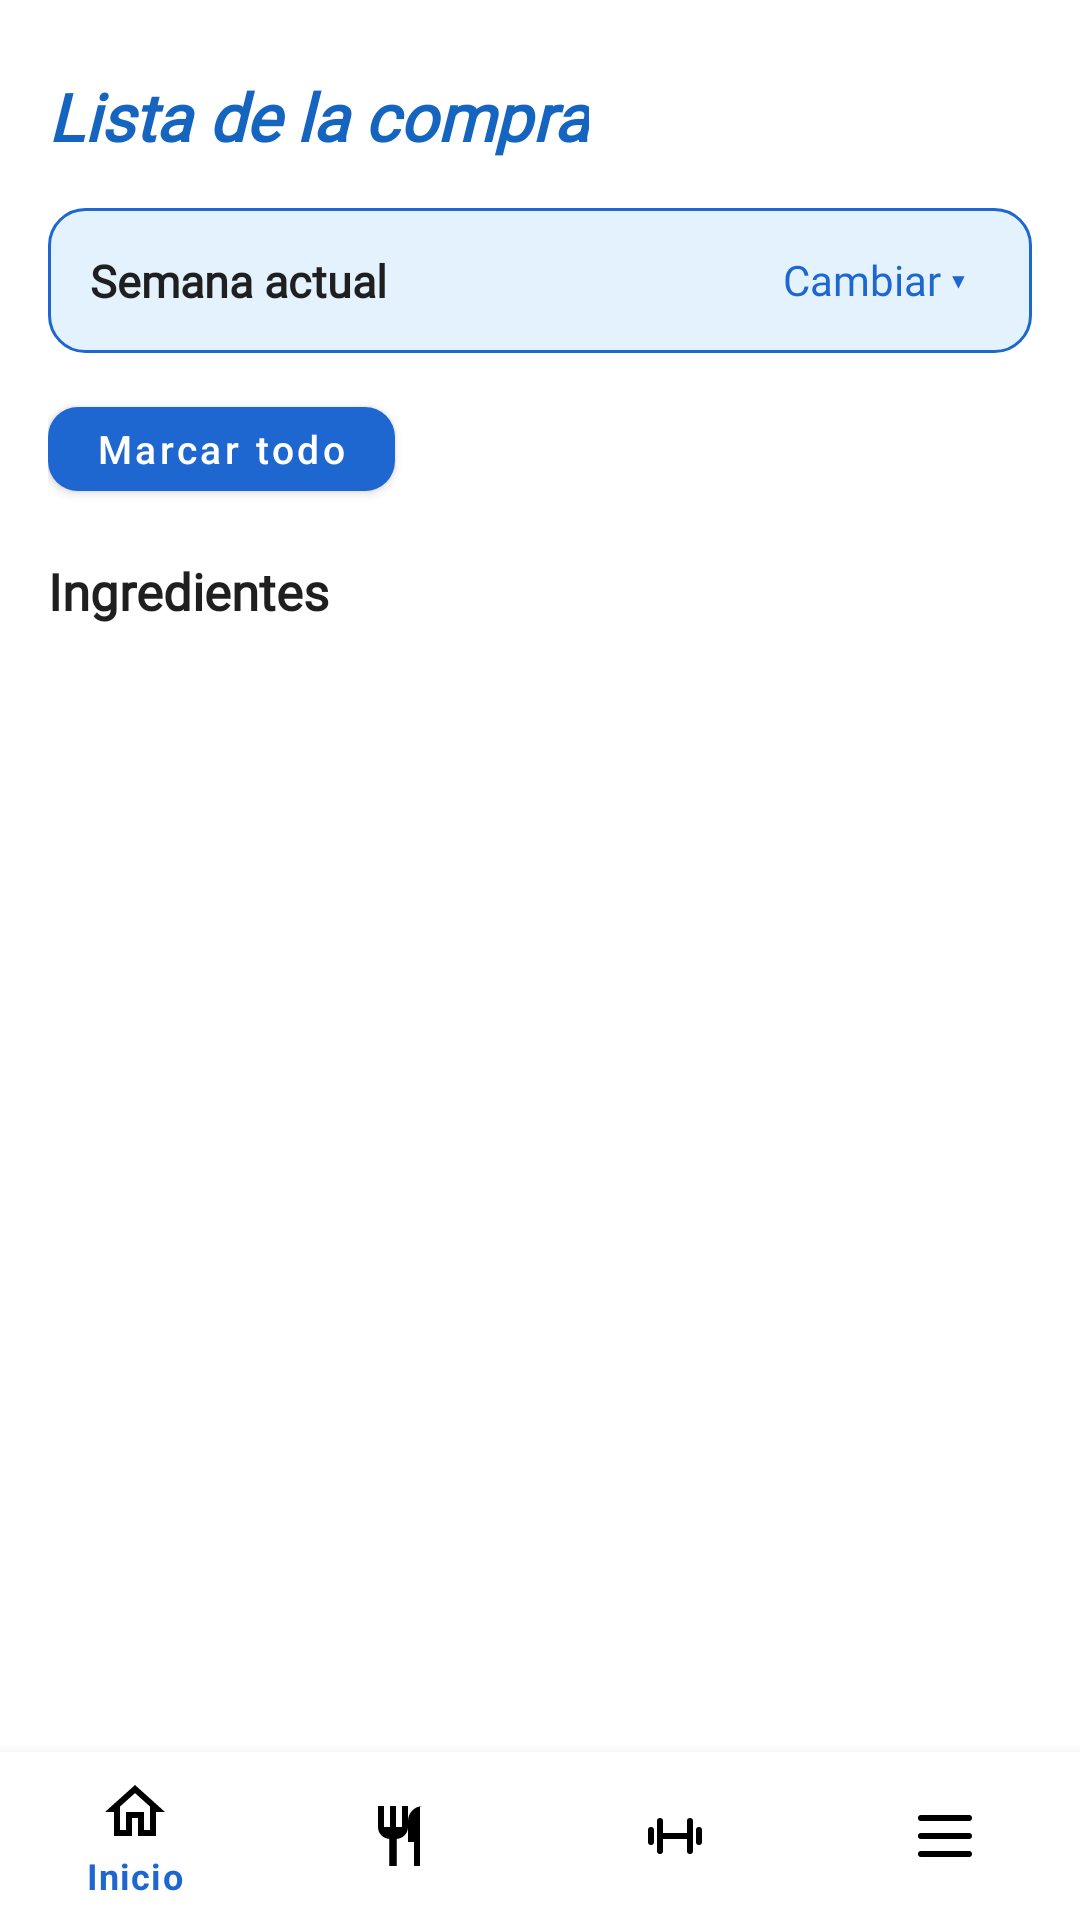

Layout XML and referenced resources for this Android screen:
<!-- AndroidManifest.xml: application theme Theme.FitnessPlanner -->
<!-- res/layout/activity_shopping_list.xml -->
<?xml version="1.0" encoding="utf-8"?>
<androidx.constraintlayout.widget.ConstraintLayout
    xmlns:android="http://schemas.android.com/apk/res/android"
    xmlns:app="http://schemas.android.com/apk/res-auto"
    android:layout_width="match_parent"
    android:layout_height="match_parent"
    android:background="@color/background">

    <androidx.core.widget.NestedScrollView
        android:layout_width="0dp"
        android:layout_height="0dp"
        android:clipToPadding="false"
        android:paddingBottom="16dp"
        app:layout_constraintTop_toTopOf="parent"
        app:layout_constraintBottom_toTopOf="@id/bottomNavigationView"
        app:layout_constraintStart_toStartOf="parent"
        app:layout_constraintEnd_toEndOf="parent">

        <LinearLayout
            android:orientation="vertical"
            android:paddingHorizontal="16dp"
            android:paddingTop="24dp"
            android:layout_width="match_parent"
            android:layout_height="wrap_content">

            <TextView
                android:text="Lista de la compra"
                android:textSize="22sp"
                android:textStyle="bold|italic"
                android:textColor="@color/blue"
                android:fontFamily="@font/inter_bold"
                android:layout_marginBottom="16dp"
                android:layout_width="wrap_content"
                android:layout_height="wrap_content" />

            <LinearLayout
                android:id="@+id/weekSelectorCard"
                android:background="@drawable/bg_week_selector"
                android:orientation="horizontal"
                android:gravity="center_vertical"
                android:padding="14dp"
                android:layout_marginBottom="12dp"
                android:layout_width="match_parent"
                android:layout_height="wrap_content">

                <TextView
                    android:id="@+id/tvWeekLabel"
                    android:text="Semana actual"
                    android:textSize="15sp"
                    android:textStyle="bold"
                    android:textColor="@color/text_primary"
                    android:fontFamily="@font/inter_bold"
                    android:layout_weight="1"
                    android:layout_width="0dp"
                    android:layout_height="wrap_content" />

                <TextView
                    android:id="@+id/btnChangeWeek"
                    android:text="Cambiar ▾"
                    android:textSize="14sp"
                    android:textColor="@color/primary"
                    android:fontFamily="@font/inter_medium"
                    android:background="?attr/selectableItemBackgroundBorderless"
                    android:clickable="true"
                    android:focusable="true"
                    android:paddingHorizontal="8dp"
                    android:layout_width="wrap_content"
                    android:layout_height="wrap_content" />
            </LinearLayout>

            <com.google.android.material.button.MaterialButton
                android:id="@+id/btnMarkAll"
                android:layout_width="wrap_content"
                android:layout_height="40dp"
                android:text="Marcar todo"
                android:textSize="13sp"
                android:textAllCaps="false"
                android:textColor="@color/on_accent"
                app:backgroundTint="@color/primary"
                app:cornerRadius="10dp"
                android:layout_marginBottom="16dp" />

            <TextView
                android:text="Ingredientes"
                android:textSize="17sp"
                android:textStyle="bold"
                android:textColor="@color/text_primary"
                android:fontFamily="@font/inter_bold"
                android:layout_marginBottom="10dp"
                android:layout_width="wrap_content"
                android:layout_height="wrap_content" />

            <ProgressBar
                android:id="@+id/progressBar"
                android:layout_width="wrap_content"
                android:layout_height="wrap_content"
                android:layout_gravity="center"
                android:visibility="gone" />

            <TextView
                android:id="@+id/tvEmptyState"
                android:text="No hay plan de comidas generado.\nGenera un plan primero para ver la lista."
                android:textSize="14sp"
                android:textColor="@color/dark_gray"
                android:fontFamily="@font/inter_regular"
                android:gravity="center"
                android:paddingVertical="32dp"
                android:visibility="gone"
                android:layout_width="match_parent"
                android:layout_height="wrap_content" />

            <androidx.recyclerview.widget.RecyclerView
                android:id="@+id/rvIngredients"
                android:layout_width="match_parent"
                android:layout_height="wrap_content"
                android:nestedScrollingEnabled="false" />

        </LinearLayout>
    </androidx.core.widget.NestedScrollView>

    <com.google.android.material.bottomnavigation.BottomNavigationView
        android:id="@+id/bottomNavigationView"
        android:layout_width="match_parent"
        android:layout_height="wrap_content"
        app:itemIconTint="@color/nav_icon"
        app:layout_constraintBottom_toBottomOf="parent"
        app:menu="@menu/bottom_nav_menu_galifit" />

</androidx.constraintlayout.widget.ConstraintLayout>
<!-- resources referenced by this layout -->
<resources>
  <color name="background">#FFFFFF</color>
  <color name="blue">#1565C0</color>
  <color name="dark_gray">#4F4F4F</color>
  <color name="nav_icon">#000000</color>
  <color name="on_accent">#FFFFFF</color>
  <color name="primary">#1E66D0</color>
  <color name="text_primary">#1F1F1F</color>
  <!-- drawable bg_week_selector (drawable) -->
  <?xml version="1.0" encoding="utf-8"?>
  <shape xmlns:android="http://schemas.android.com/apk/res/android"
      android:shape="rectangle">
      <solid android:color="@color/light_blue" />
      <corners android:radius="12dp" />
      <stroke
          android:width="1dp"
          android:color="@color/primary" />
  </shape>
  <style name="Theme.FitnessPlanner" parent="Theme.MaterialComponents.DayNight.NoActionBar">
  
                  <item name="colorPrimary">@color/primary</item>
                  <item name="colorPrimaryVariant">@color/primary_dark</item>
                  <item name="colorOnPrimary">@color/on_accent</item>
                  <item name="colorSecondary">@color/teal_200</item>
                  <item name="android:windowBackground">@color/background</item>
                  <item name="colorSurface">@color/background</item>
                  <item name="colorOnSurface">@color/text_primary</item>
                  <item name="android:statusBarColor" tools:targetApi="l">?attr/colorPrimaryVariant</item>
          </style>
  <color name="light_blue">#E3F2FD</color>
  <color name="primary_dark">#144AA3</color>
  <color name="teal_200">#FF03DAC5</color>
</resources>
